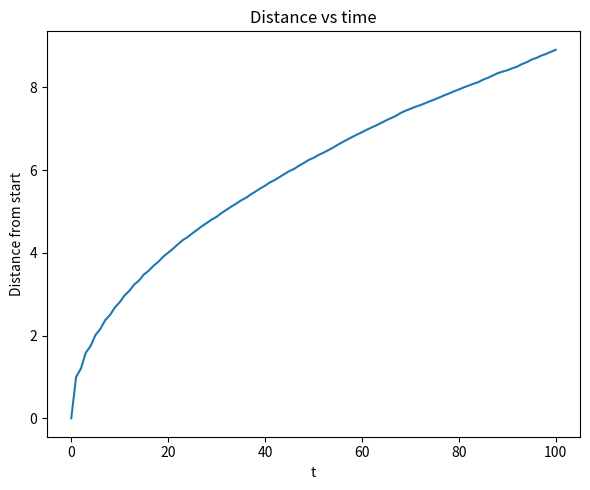
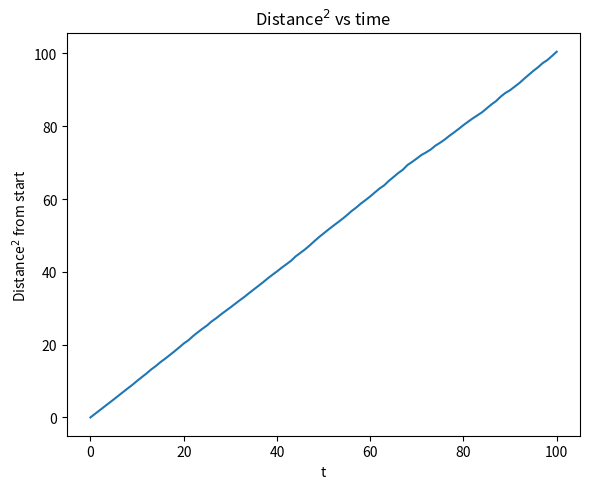

The matplotlib source for these figures, in order:
from pylab import *
import matplotlib.pyplot as plt  # To plot
import numpy as np
import math
import random                    # Important

# Plot as a function of hitprob?
hitprob = 0 # Probability of hitting obstacle (and be sent back)
print('hitprob:',hitprob)


Nsteps    = 100   # Increase
Nreal     = 10000  # Increase
hitprev   = False # Should the system have a longer memory? # If I have only one, I don't actually need this? ###
positions = np.zeros((Nsteps+1,2))
dist      = np.zeros(Nsteps+1)
dist_sq   = np.zeros(Nsteps+1)
times     = np.arange(0,Nsteps+1)
steplens  = []    # probably stupid for very large Ns
angles    = []    # probably stupid for very large Ns
stepmatrix = np.zeros((4,2))
stepmatrix[0,0] = 1 # Positive x-direction
stepmatrix[0,1] = 0
stepmatrix[1,0] =-1 # Negative x-direction
stepmatrix[1,1] = 0
stepmatrix[2,0] = 0 # Positive y-direction
stepmatrix[2,1] = 1
stepmatrix[3,0] = 0 # Negative y-direction
stepmatrix[3,1] =-1


filename_D = '2D_hitprob'+str(hitprob)+'_Nsteps%i_Nreal%i' %(Nsteps,Nreal)+'_D.txt'
filename_msd = '2D_hitprob'+str(hitprob)+'_Nsteps%i_Nreal%i' %(Nsteps,Nreal)+'_msd.txt' # Should I bother to write the raw data to file? It's not like I have a lot of data point.

file_D   = open(filename_D,'w')
file_msd = open(filename_msd,'w')

for j in range(Nreal):
    step     = [1,0]
    position = [0,0]
    hitprob_running = hitprob
    for i in range(Nsteps):
        moveprob = random.random()
        if hitprev==True: # It hit something last time step, so it has gotten a little kick and will not move back to the obstacle immediately. # Possibly
            hitprev=False
            hitprob_running = hitprob
            stepprev = step
            ind = random.randint(0,3)
            step = stepmatrix[ind,:]
            dotprod = np.dot(step,stepprev)
            if dotprod==-1: #This works, right?
                hitprob_running = 1
        else: # Move normally
            if moveprob>hitprob_running:
                ind = random.randint(0,3)
                step = stepmatrix[ind,:]
            else: # Hits something NOW
                hitprev=True
                step=np.array([-step[0],-step[1]])
        position[0]+=step[0]
        position[1]+=step[1]
        positions[i+1,:]+=position
        dist_this = np.linalg.norm(position)
        dist[i+1]+= dist_this
        dist_sq[i+1]+= dist_this*dist_this

dist/=Nreal
dist_sq/=Nreal

plt.figure(figsize=(6,5))
plt.plot(times,dist)
plt.xlabel(r't')
plt.ylabel(r'Distance from start')
plt.title(r'Distance vs time')
plt.tight_layout()
plt.show()
#plt.savefig(plotname)

plt.figure(figsize=(6,5))
plt.plot(times,dist_sq)
plt.xlabel(r't')
plt.ylabel(r'Distance$^2$ from start')
plt.title(r'Distance$^2$ vs time')
plt.tight_layout()
plt.show()

# Fit actually seems ok for all times for d<=0.5. Need to change depending for the larger hitprob
# Strangely enough, the msd is more noisy for large times.
coeffs, covs = polyfit(times[2:], dist_sq[2:], 1, full=False, cov=True) # Using all the data in the fit # Should probably cut the first part, but I don't know how much to include
a = coeffs[0]
b = coeffs[1]
D = a/4.
rms_D = np.sqrt(covs[0,0])/4.
rms_b = np.sqrt(covs[1,1])
    

file_D.write('%.16f %.16f' % (D,rms_D))
file_D.close()

for i in range(Nsteps+1):
    file_msd.write('%i %.16f\n' % (times[i],dist_sq[i]))
file_msd.close()
